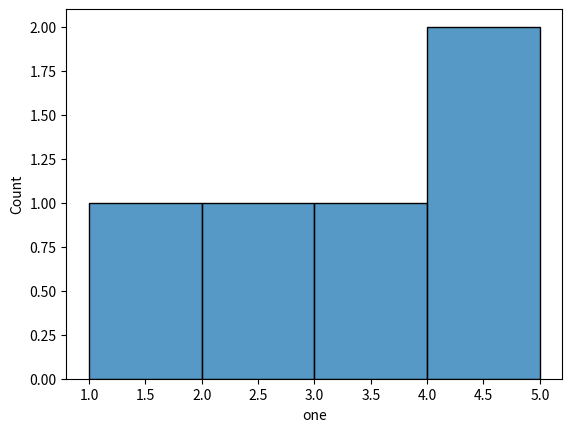

Generate this figure with matplotlib:
def plot():
    try:
        import matplotlib.pyplot as plt
        import seaborn as sns
        import pandas as pd
        import numpy as np
    except ModuleNotFoundError:
        return

    df = pd.DataFrame(np.array([[1, 2], [2, 3], [3, 4], [4, 5], [5, 6]]),
                      columns=['one', 'two'])

    sns.histplot(df['one'])

    plt.show()


plot()
